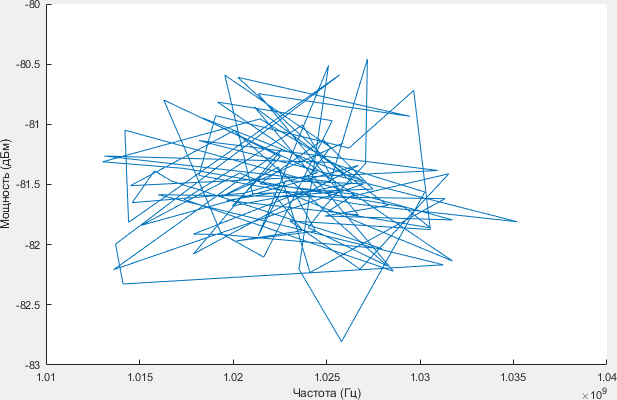

The table this chart was drawn from, first rows:
1.0226e+09, -81.595
1.0258e+09, -81.56
1.0247e+09, -81.57
1.024e+09, -81.44
1.0252e+09, -81.19
1.0196e+09, -80.59
1.0211e+09, -81.58
1.0275e+09, -81.54
1.0248e+09, -81.13
1.0214e+09, -81.49
1.0265e+09, -81.58
1.0251e+09, -81.72
1.0306e+09, -81.86
1.0292e+09, -81.69
1.0174e+09, -81.37
1.013e+09, -81.31
1.0214e+09, -80.95
1.027e+09, -81.47
1.0184e+09, -80.95
1.0225e+09, -81.27
1.02e+09, -81.68
1.0264e+09, -81.49
1.0203e+09, -80.61
1.0295e+09, -80.93
1.0214e+09, -80.75
1.0267e+09, -81.75
1.0197e+09, -81.63
1.0221e+09, -81.57
1.0237e+09, -81.88
1.0202e+09, -81.97
1.0244e+09, -81.89
1.0233e+09, -81.58
1.0179e+09, -81.91
1.0194e+09, -81.92
1.028e+09, -82.03
1.0167e+09, -81.47
1.0158e+09, -81.39
1.0146e+09, -81.65
1.0206e+09, -81.57
1.0245e+09, -81.4
1.0163e+09, -80.8
1.0194e+09, -81.91
1.0216e+09, -82.1
1.0253e+09, -80.97
1.0192e+09, -80.81
1.0317e+09, -82.14
1.0204e+09, -81.4
1.0151e+09, -81.84
1.0267e+09, -81.34
1.0179e+09, -82.08
1.0226e+09, -81.2
1.0136e+09, -82.21
1.027e+09, -81.5
1.0228e+09, -81.47
1.0213e+09, -81.93
1.0251e+09, -80.51
1.0235e+09, -82.2
1.0258e+09, -82.81
1.0303e+09, -81.56
1.0251e+09, -81.32
1.0131e+09, -81.26
... 40 more rows
